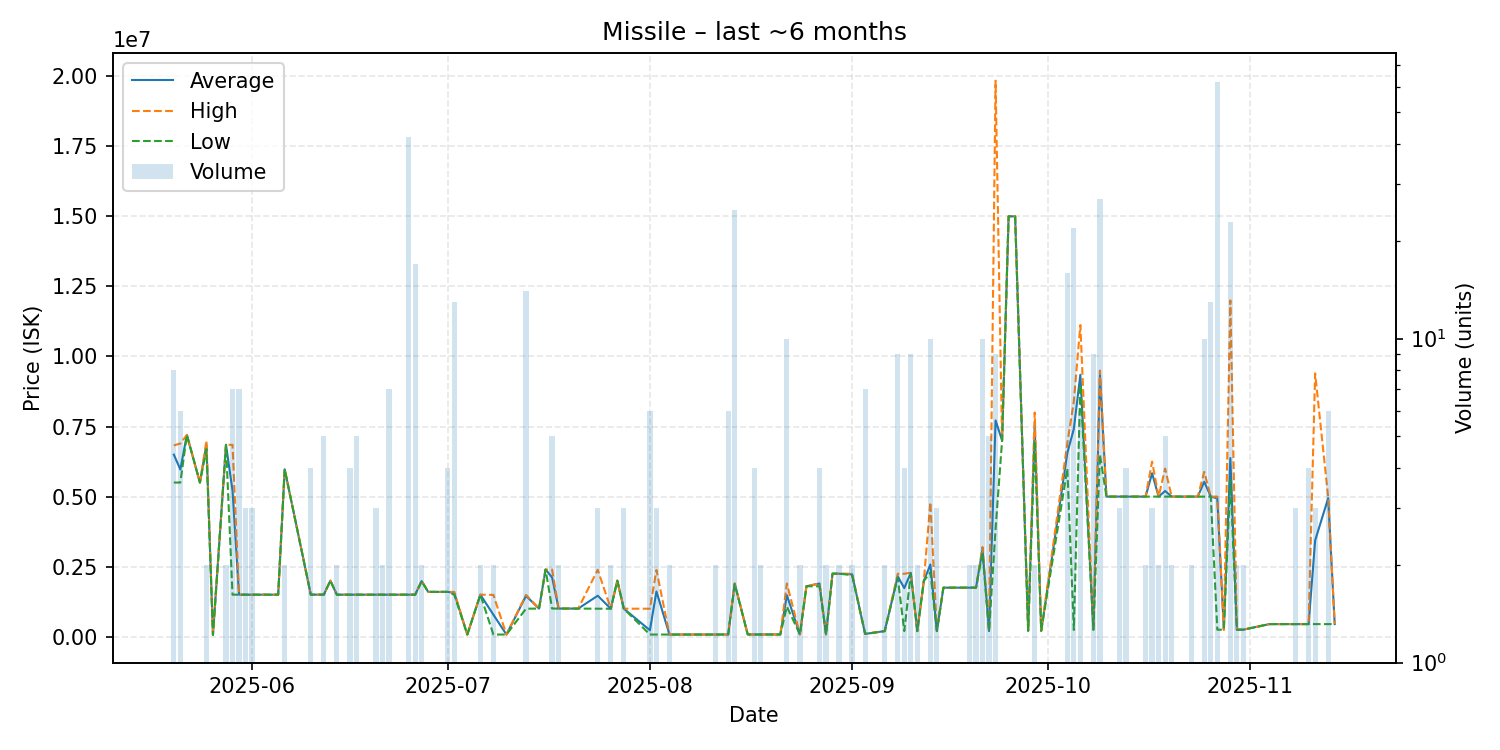

The file beside this chart, header and first rows:
date, average, highest, lowest, order_count, volume
2025-05-20, 6496875, 6825000, 5501000, 6, 8
2025-05-21, 5965667, 6895000, 5501000, 4, 6
2025-05-22, 7199000, 7199000, 7199000, 1, 1
2025-05-24, 5501000, 5501000, 5501000, 1, 1
2025-05-25, 6849500, 6999000, 6700000, 2, 2
2025-05-26, 66000, 66000, 66000, 1, 1
2025-05-28, 6848500, 6849000, 6848000, 2, 2
2025-05-29, 5216143, 6847000, 1500500, 7, 7
2025-05-30, 1500571, 1501000, 1500000, 4, 7
2025-05-31, 1500000, 1500000, 1500000, 1, 3
2025-06-01, 1500000, 1500000, 1500000, 3, 3
2025-06-05, 1500000, 1500000, 1500000, 1, 1
2025-06-06, 5974500, 5975000, 5974000, 2, 2
2025-06-10, 1503000, 1505000, 1501000, 2, 4
2025-06-11, 1501000, 1501000, 1501000, 1, 1
2025-06-12, 1503400, 1506000, 1500000, 5, 5
2025-06-13, 2000000, 2000000, 2000000, 1, 1
2025-06-14, 1500000, 1500000, 1500000, 2, 2
2025-06-15, 1500000, 1500000, 1500000, 1, 1
2025-06-16, 1500250, 1501000, 1500000, 4, 4
2025-06-17, 1500000, 1500000, 1500000, 4, 5
2025-06-18, 1500000, 1500000, 1500000, 1, 1
2025-06-19, 1500000, 1500000, 1500000, 1, 1
2025-06-20, 1500000, 1500000, 1500000, 2, 3
2025-06-21, 1500000, 1500000, 1500000, 2, 2
2025-06-22, 1500429, 1501000, 1500000, 4, 7
2025-06-24, 1500000, 1500000, 1500000, 1, 1
2025-06-25, 1500000, 1500000, 1500000, 3, 42
2025-06-26, 1500000, 1500000, 1500000, 2, 17
2025-06-27, 1984000, 1986000, 1982000, 2, 2
2025-06-28, 1600000, 1600000, 1600000, 1, 1
2025-06-29, 1600000, 1600000, 1600000, 1, 1
2025-06-30, 1600000, 1600000, 1600000, 1, 1
2025-07-01, 1600000, 1600000, 1600000, 2, 4
2025-07-02, 1561538, 1600000, 1500000, 4, 13
2025-07-04, 77770, 77770, 77770, 1, 1
2025-07-06, 1500000, 1500000, 1500000, 1, 2
2025-07-08, 785885, 1494000, 77770, 2, 2
2025-07-10, 77770, 77770, 77770, 1, 1
2025-07-13, 1457786, 1492500, 1000500, 8, 14
2025-07-15, 1004000, 1004000, 1004000, 1, 1
2025-07-16, 2397000, 2397000, 2397000, 1, 1
2025-07-17, 2117200, 2395000, 1005000, 4, 5
2025-07-18, 1005000, 1005000, 1005000, 2, 2
2025-07-21, 1004000, 1004000, 1004000, 1, 1
2025-07-24, 1463000, 2389000, 1000000, 3, 3
2025-07-26, 1000000, 1000000, 1000000, 1, 2
2025-07-27, 2000000, 2000000, 2000000, 1, 1
2025-07-28, 1000000, 1000000, 1000000, 1, 3
2025-08-01, 231500, 1000000, 77800, 3, 6
2025-08-02, 1613933, 2382000, 77800, 3, 3
2025-08-04, 77905, 77910, 77900, 2, 2
2025-08-07, 77930, 77930, 77930, 1, 1
2025-08-09, 77940, 77940, 77940, 1, 1
2025-08-10, 77950, 77950, 77950, 1, 1
2025-08-11, 77950, 77950, 77950, 1, 2
2025-08-13, 80010, 80010, 80010, 2, 6
2025-08-14, 1898200, 1900000, 1877500, 3, 25
2025-08-16, 80010, 80010, 80010, 1, 1
2025-08-17, 80010, 80010, 80010, 3, 4
... 61 more rows
